Run: headless pygame with SDL's dummy video driver; simulated clock (each Clock.tick advances the game by its frame time, no real sleeping); random seed 0; keys injected as events and as key.get_pressed() state; no mouse input.
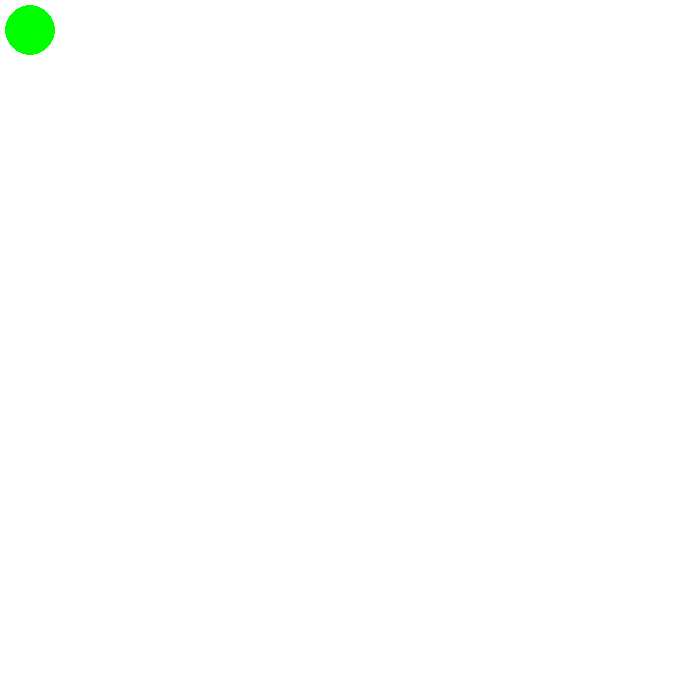
Frame 1 of 4 · flips 1–60 · no input
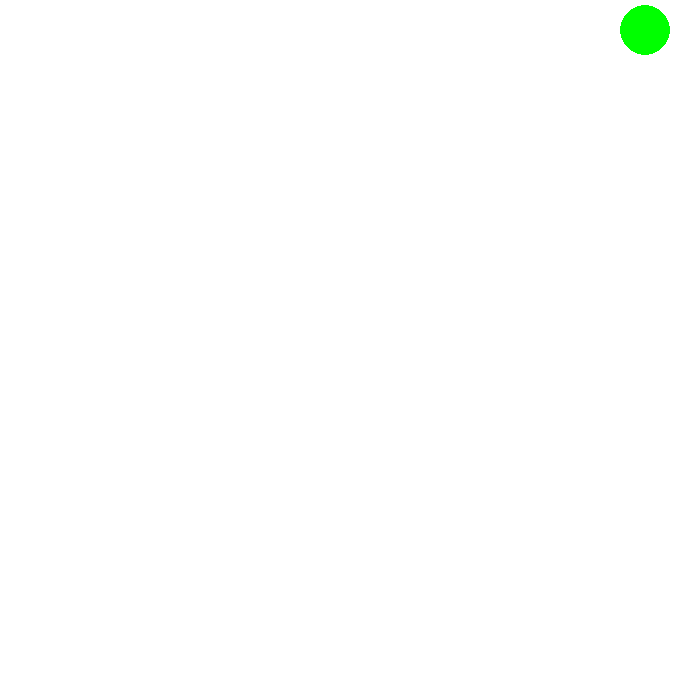
Frame 2 of 4 · flips 61–180 · tapped SPACE, RETURN · held RIGHT (→), D
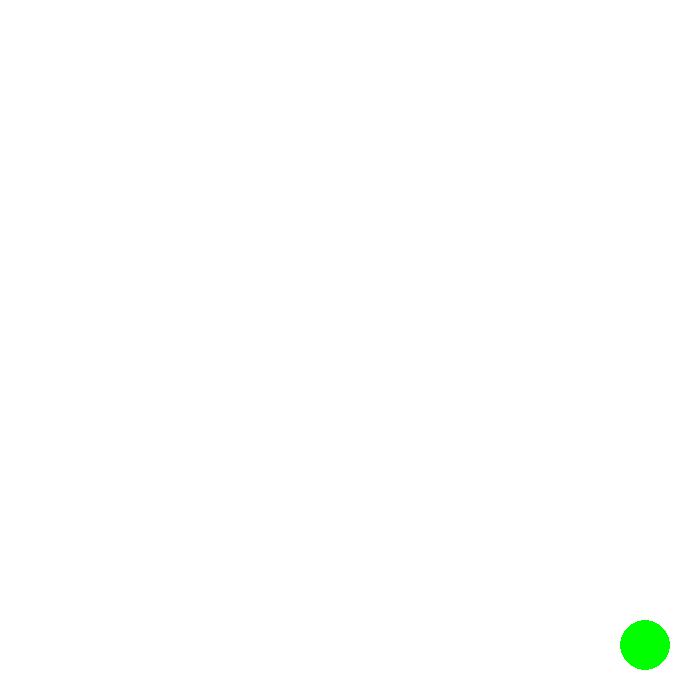
Frame 3 of 4 · flips 181–300 · held DOWN (↓), S
Frame 4 of 4 · flips 301–420 · held LEFT (←), A, UP (↑), W · screen same as frame 1, image omitted

The pygame program that drew these frames:

import pygame
pygame.init()

screen = pygame.display.set_mode((700,700))
clock = pygame.time.Clock()
FPS = 50
WHITE = (255,255,255)
GREEN = (0,255,0)
running = True

x = 0
y = 0

while running:
    for event in pygame.event.get():
        if event.type == pygame.QUIT:
            running = False
    pressed = pygame.key.get_pressed()
    if pressed[pygame.K_UP]: y -= 25
    if pressed[pygame.K_LEFT]: x -= 25 
    if pressed[pygame.K_RIGHT]: x += 25
    if pressed[pygame.K_DOWN]: y += 25

    if x + 25 >= 700:
        x = 620
    if x - 25 <= 0:
       x = 30
    if y + 25 >= 700:
        y = 620
    if y - 25 <= 0:
        y = 30

    screen.fill(WHITE)
    pygame.draw.circle(screen, GREEN, (x,y), 25)

    pygame.display.flip()
    clock.tick(FPS)
